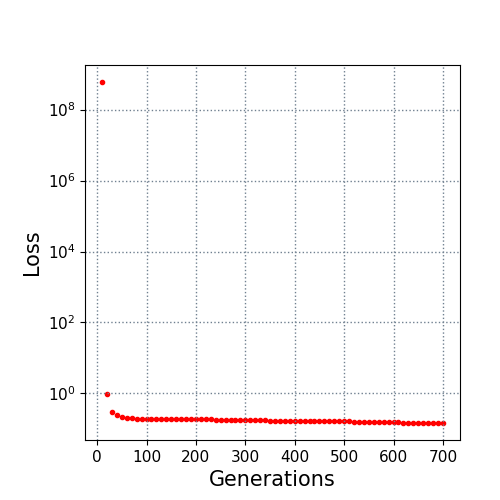

Source data for this figure (header and first rows):
10.0, 600000000.0
20.0, 0.9587
30.0, 0.3044
40.0, 0.2391
50.0, 0.2159
60.0, 0.2063
70.0, 0.2063
80.0, 0.1943
90.0, 0.1928
100.0, 0.1928
110.0, 0.1928
120.0, 0.1926
130.0, 0.1925
140.0, 0.1917
150.0, 0.1877
160.0, 0.1877
170.0, 0.1877
180.0, 0.1877
190.0, 0.1877
200.0, 0.1877
210.0, 0.1877
220.0, 0.1875
230.0, 0.1865
240.0, 0.1813
250.0, 0.1813
260.0, 0.1811
270.0, 0.1764
280.0, 0.1755
290.0, 0.1755
300.0, 0.175
310.0, 0.175
320.0, 0.1745
330.0, 0.1728
340.0, 0.1728
350.0, 0.1723
360.0, 0.1723
370.0, 0.1687
380.0, 0.1687
390.0, 0.1685
400.0, 0.1684
410.0, 0.1684
420.0, 0.1684
430.0, 0.1684
440.0, 0.168
450.0, 0.1643
460.0, 0.1637
470.0, 0.1637
480.0, 0.1636
490.0, 0.1636
500.0, 0.1636
510.0, 0.1627
520.0, 0.1611
530.0, 0.1611
540.0, 0.1611
550.0, 0.1611
560.0, 0.1611
570.0, 0.1611
580.0, 0.1611
590.0, 0.1611
600.0, 0.1583
610.0, 0.1547
... 9 more rows
